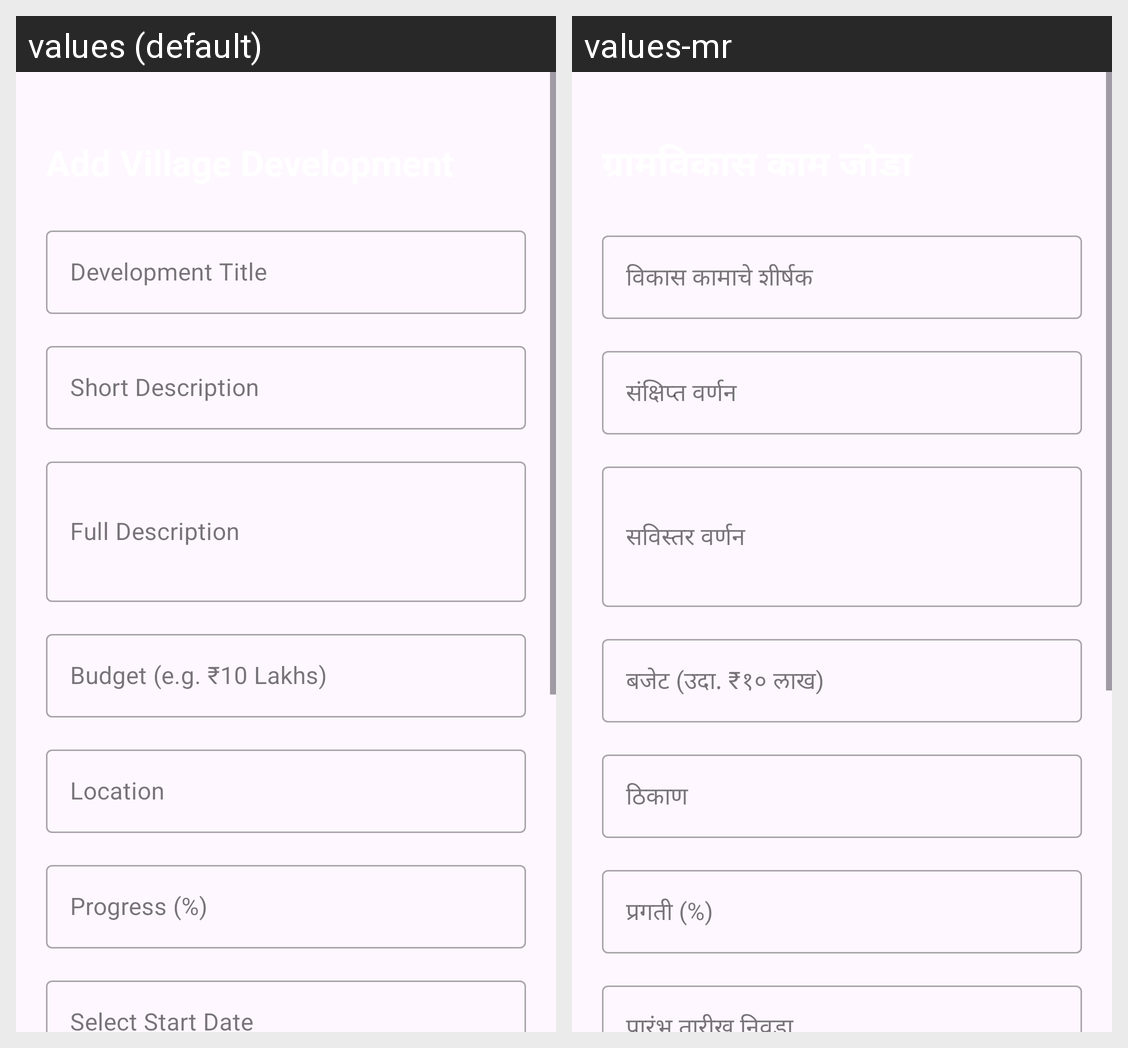

The same Android screen rendered under two of its app's locales, left to right. List the strings drawn on it with the default value and each locale's translation.
Android screen res/layout/activity_add_development.xml rendered under 2 locales, left to right: values (default), values-mr. Device: Nexus 5 (rendered at 1080×1920; each locale shown at half size, 540×960, under a caption strip naming it); theme Theme.SmartVillageApp.
Strings drawn on this screen, with the default value and each locale's value (text and hints the layout hard-codes, and strings that could not be matched under every locale, appear in the picture but are not listed):

development_title
  values: Development Title
  values-mr: विकास कामाचे शीर्षक

short_description
  values: Short Description
  values-mr: संक्षिप्त वर्णन

full_description
  values: Full Description
  values-mr: सविस्तर वर्णन

budget_hint
  values: Budget (e.g. ₹10 Lakhs)
  values-mr: बजेट (उदा. ₹१० लाख)

location
  values: Location
  values-mr: ठिकाण

progress_hint
  values: Progress (%)
  values-mr: प्रगती (%)

select_start_date
  values: Select Start Date
  values-mr: प्रारंभ तारीख निवडा
